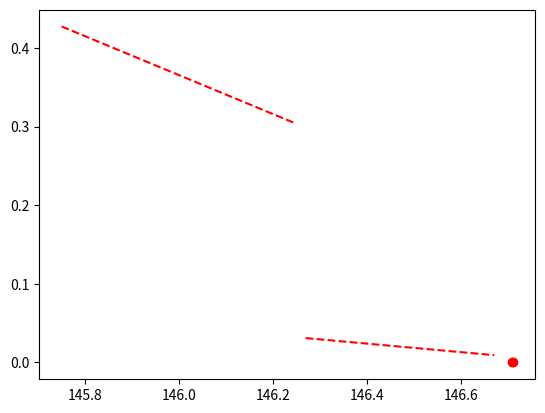
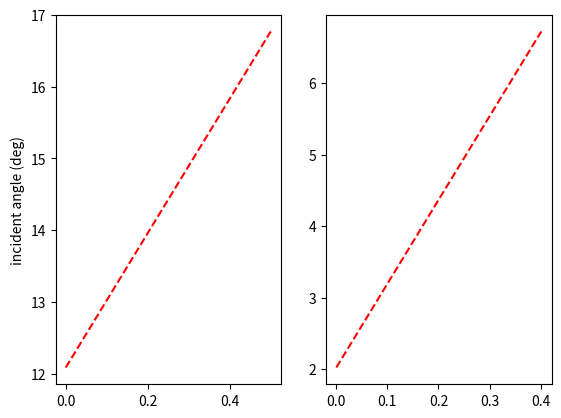

The matplotlib source for these figures, in order:
import numpy as np
from numpy import cos,sin,tan,arccos,arctan,sqrt
import matplotlib.pyplot as plt
from scipy.optimize import minimize
from scipy.optimize import differential_evolution
class Ell:
    def __init__(self, l_i1, l_o1, theta_g1, na_o, allcalc=True):
        self.allcalc = allcalc
        self.na_o = na_o  # NA of the output beam
        self.l_i1 = l_i1
        self.l_o1 = l_o1
        self.theta_g1 = theta_g1
        self.ell_design()
    def print(self):
        print('self.a',self.a)
        print('self.b',self.b)
        print('self.f',self.f)
        print('self.theta_i1',self.theta_i1)
        print('self.theta_i2',self.theta_i2)
        print('self.theta_o1',self.theta_o1)
        print('self.theta_o2',self.theta_o2)
        print('self.l_i1',self.l_i1)
        print('self.l_o1',self.l_o1)
        print('self.l_i2',self.l_i2)
        print('self.l_o2',self.l_o2)
        print('self.x_1',self.x_1)
        print('self.x_2',self.x_2)
        print('self.x_3',self.x_3)
        print('self.edge',self.edge)
        print('self.y_1',self.y_1)
        print('self.y_2',self.y_2)
        print('self.m1',self.m1)
        print('self.m2',self.m2)
        print('self.theta_i_cnt_angle',self.theta_i_cnt_angle)
        print('self.theta_i_cnt_m_wid',self.theta_i_cnt_m_wid)
        print("self.theta_i_cnt_o_angle",self.theta_i_cnt_o_angle)
        print('self.x_cnt_m',self.x_cnt_m_wid)
        print('self.y_cnt_m',self.y_cnt_m_wid)
        print('self.omega_default',self.omega_default)
        print('self.omega_cnt_m_wid',self.omega_cnt_m_wid)
        print('self.omega_cnt_o_angle',self.omega_cnt_o_angle)

        
    def ell_design(self):
        self.a = (self.l_i1 + self.l_o1)/2
        self.b2 = self.l_i1 * self.l_o1 * np.sin(self.theta_g1)**2
        self.f = np.sqrt(self.a**2 - self.b2)
        A = self.l_i1**2 * (1/self.a**2 - 1/self.b2)
        B = -2 * self.l_i1 * self.f / self.a**2
        C = self.f**2 / self.a**2 + self.l_i1**2/self.b2 - 1
        t = (-B - np.sqrt(B**2 - 4*A*C))/(2*A)
        self.theta_i1 = np.arccos(t)
        self.x_1 = self.l_i1 * cos(self.theta_i1)
        self.theta_o1 = 2*self.theta_g1 - self.theta_i1
        self.theta_o2 = self.theta_o1 + self.na_o
        A2 = cos(self.theta_o2)**2/self.a**2 + sin(self.theta_o2)**2/self.b2
        B2 = -2*self.f*cos(self.theta_o2)/self.a**2
        C2 = (self.f**2)/self.a**2 - 1
        self.l_o2 = (-B2 + np.sqrt(B2**2 - 4*A2*C2))/(2*A2)
        if self.allcalc:
            self.b = np.sqrt(self.b2)
            self.l_i2 = 2 * self.a - self.l_o2
            self.x_3 = self.l_o2 * np.cos(self.theta_o2)
            self.x_2 = self.l_o1 * np.cos(self.theta_o1) - self.x_3
            self.theta_i2 = arccos((self.x_1 + self.x_2)/self.l_i2)
            self.m1 = tan(self.theta_o1) / tan(self.theta_i1)
            self.m2 = tan(self.theta_o2) / tan(self.theta_i2)
            self.y_1 = self.l_i1 * sin(self.theta_i1)
            self.y_2 = self.l_o2 * sin(self.theta_o2)
            self.edge = self.x_1 + self.x_2
            self.omega_default = (self.theta_i1 + self.theta_o1 + self.theta_i2 + self.theta_o2)/2
            ### mirror center for conventional code
            self.x_cnt_m_wid = self.x_1 + self.x_2/2
            self.y_cnt_m_wid = np.sqrt(self.b2 * (1 - ((self.x_cnt_m_wid-self.f)/self.a)**2))
            self.theta_i_cnt_m_wid = arctan(self.y_cnt_m_wid / self.x_cnt_m_wid )
            self.theta_o_cnt_m_wid = arctan(self.y_cnt_m_wid / (2*self.f - self.x_cnt_m_wid))
            self.omega_cnt_m_wid = self.theta_i_cnt_m_wid + self.theta_o_cnt_m_wid
            ### output center
            self.theta_o_cnt_o_angle = (self.theta_o1 + self.theta_o2)/2
            A3 = cos(self.theta_o_cnt_o_angle)**2/self.a**2 + sin(self.theta_o_cnt_o_angle)**2/self.b2
            B3 = -2*self.f*cos(self.theta_o_cnt_o_angle)/self.a**2
            C3 = (self.f**2)/self.a**2 - 1
            self.l_o_cnt_o_angle = (-B3 + np.sqrt(B3**2 - 4*A3*C3))/(2*A3)
            self.x_cent_o_angle = 2*self.f - self.l_o_cnt_o_angle * cos(self.theta_o_cnt_o_angle)
            self.y_cent_o_angle = self.l_o_cnt_o_angle * sin(self.theta_o_cnt_o_angle)
            self.l_i_cnt_o_angle = 2 * self.a - self.l_o_cnt_o_angle
            self.theta_i_cnt_o_angle = arccos(self.x_cent_o_angle /self.l_i_cnt_o_angle)
            self.omega_cnt_o_angle = self.theta_i_cnt_o_angle + self.theta_o_cnt_o_angle
            ### input center
            self.theta_i_cnt_angle = (self.theta_i1+self.theta_i2)/2
            

        pass  # Placeholder for actual calculations
def ELL_V_design(l_i1, l_o1, theta_g1, na_o_sin):
    na_o = np.float64(np.arcsin(na_o_sin)*2)
    Ell1 = Ell(l_i1, l_o1, theta_g1, na_o)
    return Ell1
def ELL_H_design(Ell1, target_l_o2, target_gap, ast):
    target_x_1 = Ell1.edge + target_gap
    print('target_x_1',target_x_1)
    target_f = Ell1.f + ast
    l_i1 = Ell1.l_i2 + target_gap
    theta_g1 = Ell1.theta_g1/3
    print('l_i1',l_i1)
    # 最小化対象関数（目的関数）
    def objective(params):
        l_i1, l_o1, theta_g1 = params
        ell = Ell(l_i1, l_o1, theta_g1, Ell1.na_o,allcalc=False)
        err_l_o2 = ell.l_o2 - target_l_o2
        err_x_1 = ell.x_1 - target_x_1
        err_f = ell.f - target_f
        return np.sqrt((err_l_o2 / target_l_o2)**2 + (err_f / target_f)**2 + (err_x_1 / target_x_1)**2)

    # 初期値
    init_params = [l_i1, Ell1.l_o2, theta_g1]

    # 範囲制限
    bounds = [(l_i1-0.1, l_i1+0.1),(0.01,2), (1e-4, np.pi / 4)]
    result = differential_evolution(
        objective,
        bounds,
        strategy='best1bin',
        maxiter=1000,
        popsize=15,
        tol=1e-6,
        mutation=(0.5, 1),
        recombination=0.7,
        seed=None,
        polish=True,
        disp=False
    )

    # 結果出力
    opt_i1, opt_l_o1, opt_theta_g1 = result.x
    print(f"\n✅ 最適解:")
    print(f"  l_i1        = {opt_i1:.6f}")
    print(f"  l_o1        = {opt_l_o1:.6f}")
    print(f"  theta_g1    = {np.rad2deg(opt_theta_g1):.4f} deg")
    print(f"  l_i1        = {opt_i1:.6f}")
    print(f"  最終誤差    = {result.fun:.6e}")

    Ell2 = Ell(l_i1, opt_l_o1, opt_theta_g1, Ell1.na_o)
    print(f"　誤差の詳細")
    print(f"  l_o2        = {Ell2.l_o2-target_l_o2:.6f}")
    print(f"  x_1         = {Ell2.x_1-target_x_1:.6f}")
    print(f"  f           = {Ell2.f-target_f:.6f}")
    return Ell1, Ell2
def KB_design(l_i1, l_o1, theta_g1, na_o_sin,target_l_o2, target_gap, ast):
    Ell1 = ELL_V_design(l_i1, l_o1, theta_g1, na_o_sin)
    Ell1.print()
    Ell1, Ell2 = ELL_H_design(Ell1, target_l_o2, target_gap, ast)
    return Ell1, Ell2
def plot_ellipses(Ell1, Ell2):
    print('Ell1 design')
    Ell1.print()
    print('Ell2 design')
    Ell2.print()
    plt.figure()
    # plt.plot([0, Ell1.x_1], [0, Ell1.y_1], 'r', label='input beam')
    plt.plot([Ell1.x_1, Ell1.x_1+Ell1.x_2], [Ell1.y_1, Ell1.y_2], 'r--')
    plt.plot(2*Ell1.f, 0, 'ro')
    # plt.plot([0, Ell2.x_1], [0, Ell2.y_1], 'r', label='input beam')
    plt.plot([Ell2.x_1, Ell2.x_1+Ell2.x_2], [Ell2.y_1, Ell2.y_2], 'r--')
    plt.plot(2*Ell2.f, 0, 'ro')
    
    fig, ax = plt.subplots(1,2)
    ax[0].plot([0, Ell1.x_2],[np.rad2deg((Ell1.theta_i1+Ell1.theta_o1)/2), np.rad2deg((Ell1.theta_i2+Ell1.theta_o2)/2)], 'r--')
    ax[1].plot([0, Ell2.x_2],[np.rad2deg((Ell2.theta_i1+Ell2.theta_o1)/2), np.rad2deg((Ell2.theta_i2+Ell2.theta_o2)/2)], 'r--')
    ax[0].set_ylabel('incident angle (deg)')
    plt.show()
    return
if __name__ == '__main__':
    # 初期値
    l_i1 = np.float64(145.7500024376426)
    l_o1 = np.float64(1.0499975623574187)
    theta_g1 = np.float64(0.211)
    na_o_sin = np.float64(0.082)
    target_l_o2 = np.float64(0.04) ### WD
    target_gap = np.float64(0.02)
    ast = np.float64(0.)
    # Ell1, Ell2 = KB_design(l_i1, l_o1, theta_g1, na_o_sin,target_l_o2, target_gap, ast)
    Ell1 = ELL_V_design(l_i1, l_o1, theta_g1, na_o_sin)
    Ell1, Ell2 = ELL_H_design(Ell1, target_l_o2, target_gap, ast)
    plot_ellipses(Ell1, Ell2)
    